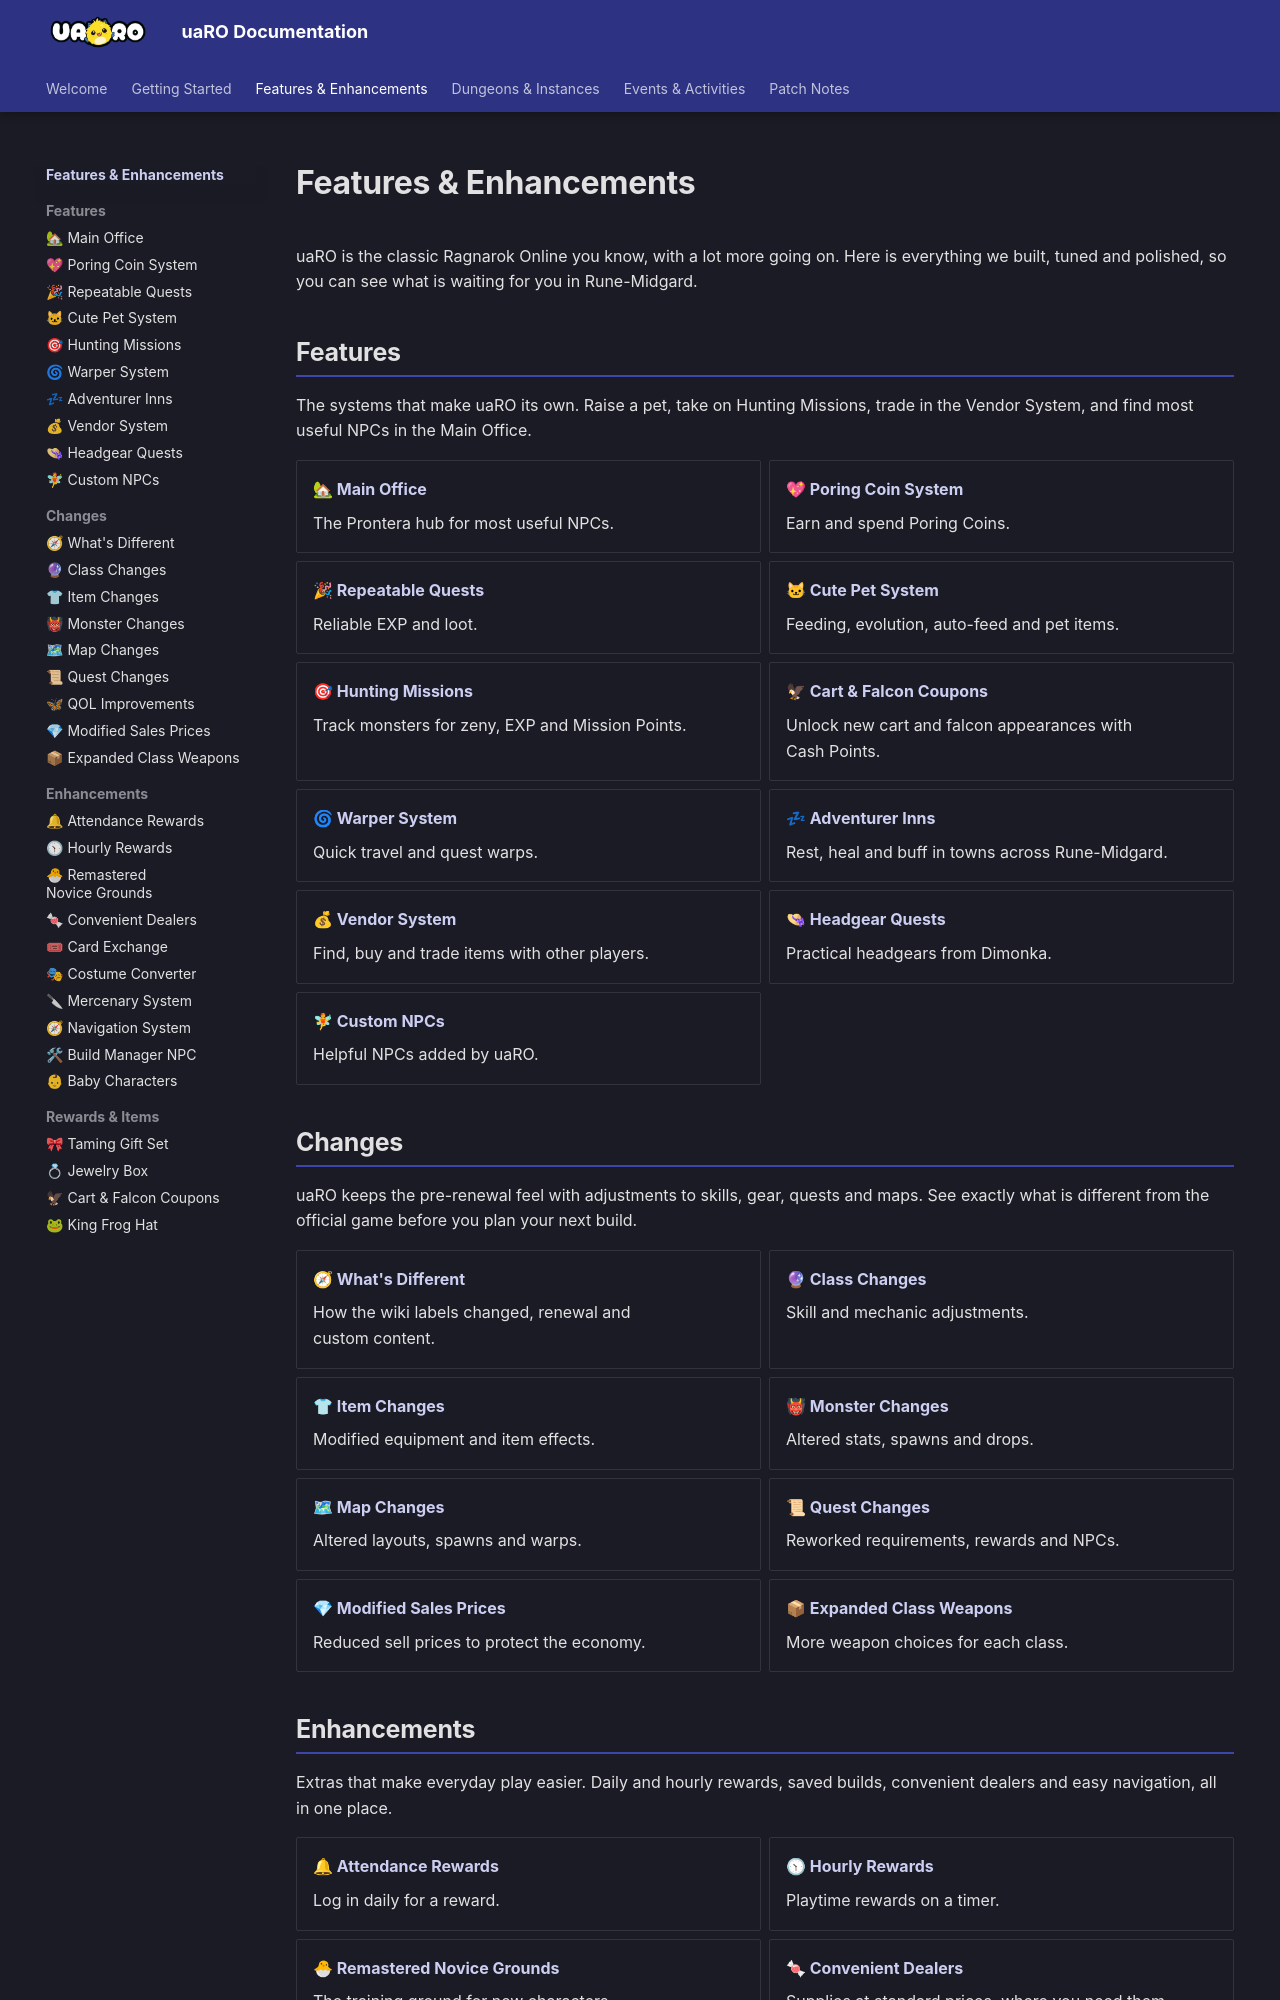

repository: Privettema/uaro-docs · page: features-enhancements/index.html · generator: mkdocs

# Features & Enhancements

uaRO is the classic Ragnarok Online you know, with a lot more going on. Here is everything we built, tuned and
polished, so you can see what is waiting for you in Rune-Midgard.

## Features

The systems that make uaRO its own. Raise a pet, take on Hunting Missions, trade in the Vendor System,
and find most useful NPCs in the Main Office.

<div class="grid cards" markdown>

- [**🏡 Main Office**](../main-office.md)

    The Prontera hub for most useful NPCs.

- [**💖 Poring Coin System**](../poring-coins-system.md)

    Earn and spend Poring Coins.

- [**🎉 Repeatable Quests**](../repeatable-quests.md)

    Reliable EXP and loot.

- [**🐱 Cute Pet System**](../pet-system.md)

    Feeding, evolution, auto-feed and pet items.

- [**🎯 Hunting Missions**](../hunting-mission.md)

    Track monsters for zeny, EXP and Mission Points.

- [**🦅 Cart & Falcon Coupons**](../cart-and-falcon-coupons.md)

    Unlock new cart and falcon appearances with Cash Points.

- [**🌀 Warper System**](../warper-system.md)

    Quick travel and quest warps.

- [**💤 Adventurer Inns**](../inns.md)

    Rest, heal and buff in towns across Rune-Midgard.

- [**💰 Vendor System**](../vendor-system.md)

    Find, buy and trade items with other players.

- [**👒 Headgear Quests**](../dimonka-headgear-quest.md)

    Practical headgears from Dimonka.

- [**🧚 Custom NPCs**](../custom-npc.md)

    Helpful NPCs added by uaRO.

</div>

## Changes

uaRO keeps the pre-renewal feel with adjustments to skills, gear, quests and maps. See exactly what is
different from the official game before you plan your next build.

<div class="grid cards" markdown>

- [**🧭 What's Different**](../whats-different.md)

    How the wiki labels changed, renewal and custom content.

- [**🔮 Class Changes**](../class-changes.md)

    Skill and mechanic adjustments.

- [**👕 Item Changes**](../item-changes.md)

    Modified equipment and item effects.

- [**👹 Monster Changes**](../monster-changes.md)

    Altered stats, spawns and drops.

- [**🗺 Map Changes**](../map-changes.md)

    Altered layouts, spawns and warps.

- [**📜 Quest Changes**](../quest-changes.md)

    Reworked requirements, rewards and NPCs.

- [**💎 Modified Sales Prices**](../modified-sales-prices.md)

    Reduced sell prices to protect the economy.

- [**📦 Expanded Class Weapons**](../expanded-class-weapons.md)

    More weapon choices for each class.

</div>
